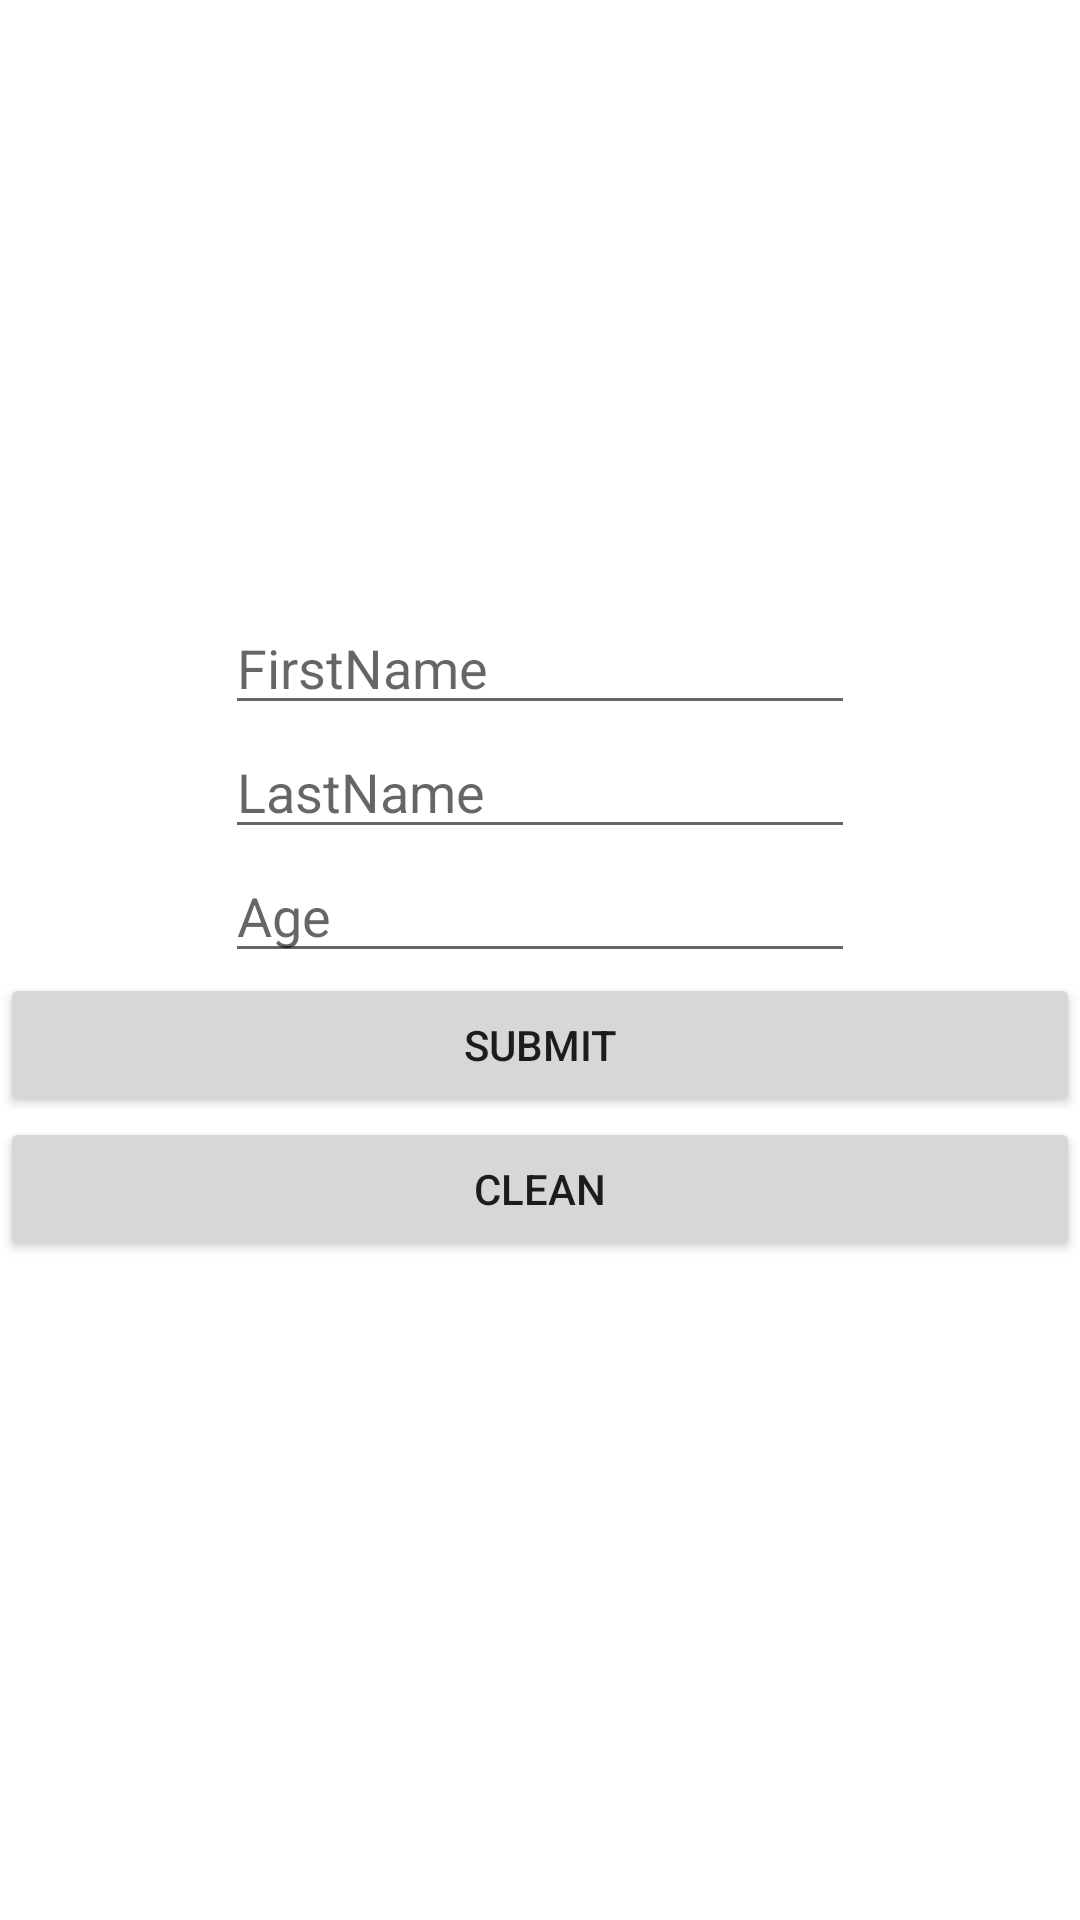

Reconstruct the res/layout file that produces this screen, plus the resources it refers to.
<!-- AndroidManifest.xml: application theme Theme.SampleActivities -->
<!-- res/layout/activity_stored_user.xml -->
<?xml version="1.0" encoding="utf-8"?>
<androidx.constraintlayout.widget.ConstraintLayout xmlns:android="http://schemas.android.com/apk/res/android"
    xmlns:tools="http://schemas.android.com/tools"
    android:layout_width="match_parent"
    android:layout_height="match_parent"
    tools:context=".Views.StoredUserActivity">

    <LinearLayout
        android:layout_width="match_parent"
        android:layout_height="match_parent"
        android:orientation="vertical"
        android:gravity="center">

        <EditText
            android:id="@+id/firstNameEditText"
            android:layout_width="wrap_content"
            android:layout_height="wrap_content"
            android:ems="10"
            android:autofillHints="name"
            android:inputType="textPersonName"
            android:hint="@string/firstname" />

        <EditText
            android:id="@+id/lastNameEditText"
            android:layout_width="wrap_content"
            android:layout_height="wrap_content"
            android:ems="10"
            android:autofillHints="username"
            android:inputType="textPersonName"
            android:hint="@string/lastname" />

        <EditText
            android:id="@+id/ageEditText"
            android:layout_width="wrap_content"
            android:layout_height="wrap_content"
            android:ems="10"
            android:hint="@string/age"
            android:autofillHints="age"
            android:inputType="number" />

        <Button
            android:id="@+id/storeUserButton"
            android:layout_width="match_parent"
            android:layout_height="wrap_content"
            android:text="@string/storeUserButtonText" />

        <Button
            android:id="@+id/cleanUserButton"
            android:layout_width="match_parent"
            android:layout_height="wrap_content"
            android:text="@string/cleanUserButtonText" />

        <TextView
            android:id="@+id/ageErrorTextView"
            android:layout_width="match_parent"
            android:layout_height="wrap_content"
            android:text="@string/age_error"
            android:textColor="@color/error_color"
            android:visibility="gone"/>

        <TextView
            android:id="@+id/nameErrorTextView"
            android:layout_width="match_parent"
            android:layout_height="wrap_content"
            android:text="@string/name_error"
            android:textColor="@color/error_color"
            android:visibility="invisible"/>


    </LinearLayout>

</androidx.constraintlayout.widget.ConstraintLayout>
<!-- resources referenced by this layout -->
<resources>
  <color name="error_color">#FF0000</color>
  <string name="age">Age</string>
  <string name="age_error">Age not valid</string>
  <string name="cleanUserButtonText">Clean</string>
  <string name="firstname">FirstName</string>
  <string name="lastname">LastName</string>
  <string name="name_error">Missing name</string>
  <string name="storeUserButtonText">Submit</string>
  <style name="Theme.SampleActivities" parent="Theme.MaterialComponents.DayNight.DarkActionBar">
          
          <item name="colorPrimary">@color/purple_500</item>
          <item name="colorPrimaryVariant">@color/purple_700</item>
          <item name="colorOnPrimary">@color/white</item>
          
          <item name="colorSecondary">@color/teal_200</item>
          <item name="colorSecondaryVariant">@color/teal_700</item>
          <item name="colorOnSecondary">@color/black</item>
          
          <item name="android:statusBarColor" tools:targetApi="l">?attr/colorPrimaryVariant</item>
          
      </style>
  <color name="purple_500">#FF6200EE</color>
  <color name="purple_700">#FF3700B3</color>
  <color name="white">#FFFFFFFF</color>
  <color name="teal_200">#FF03DAC5</color>
  <color name="teal_700">#FF018786</color>
  <color name="black">#FF000000</color>
</resources>
